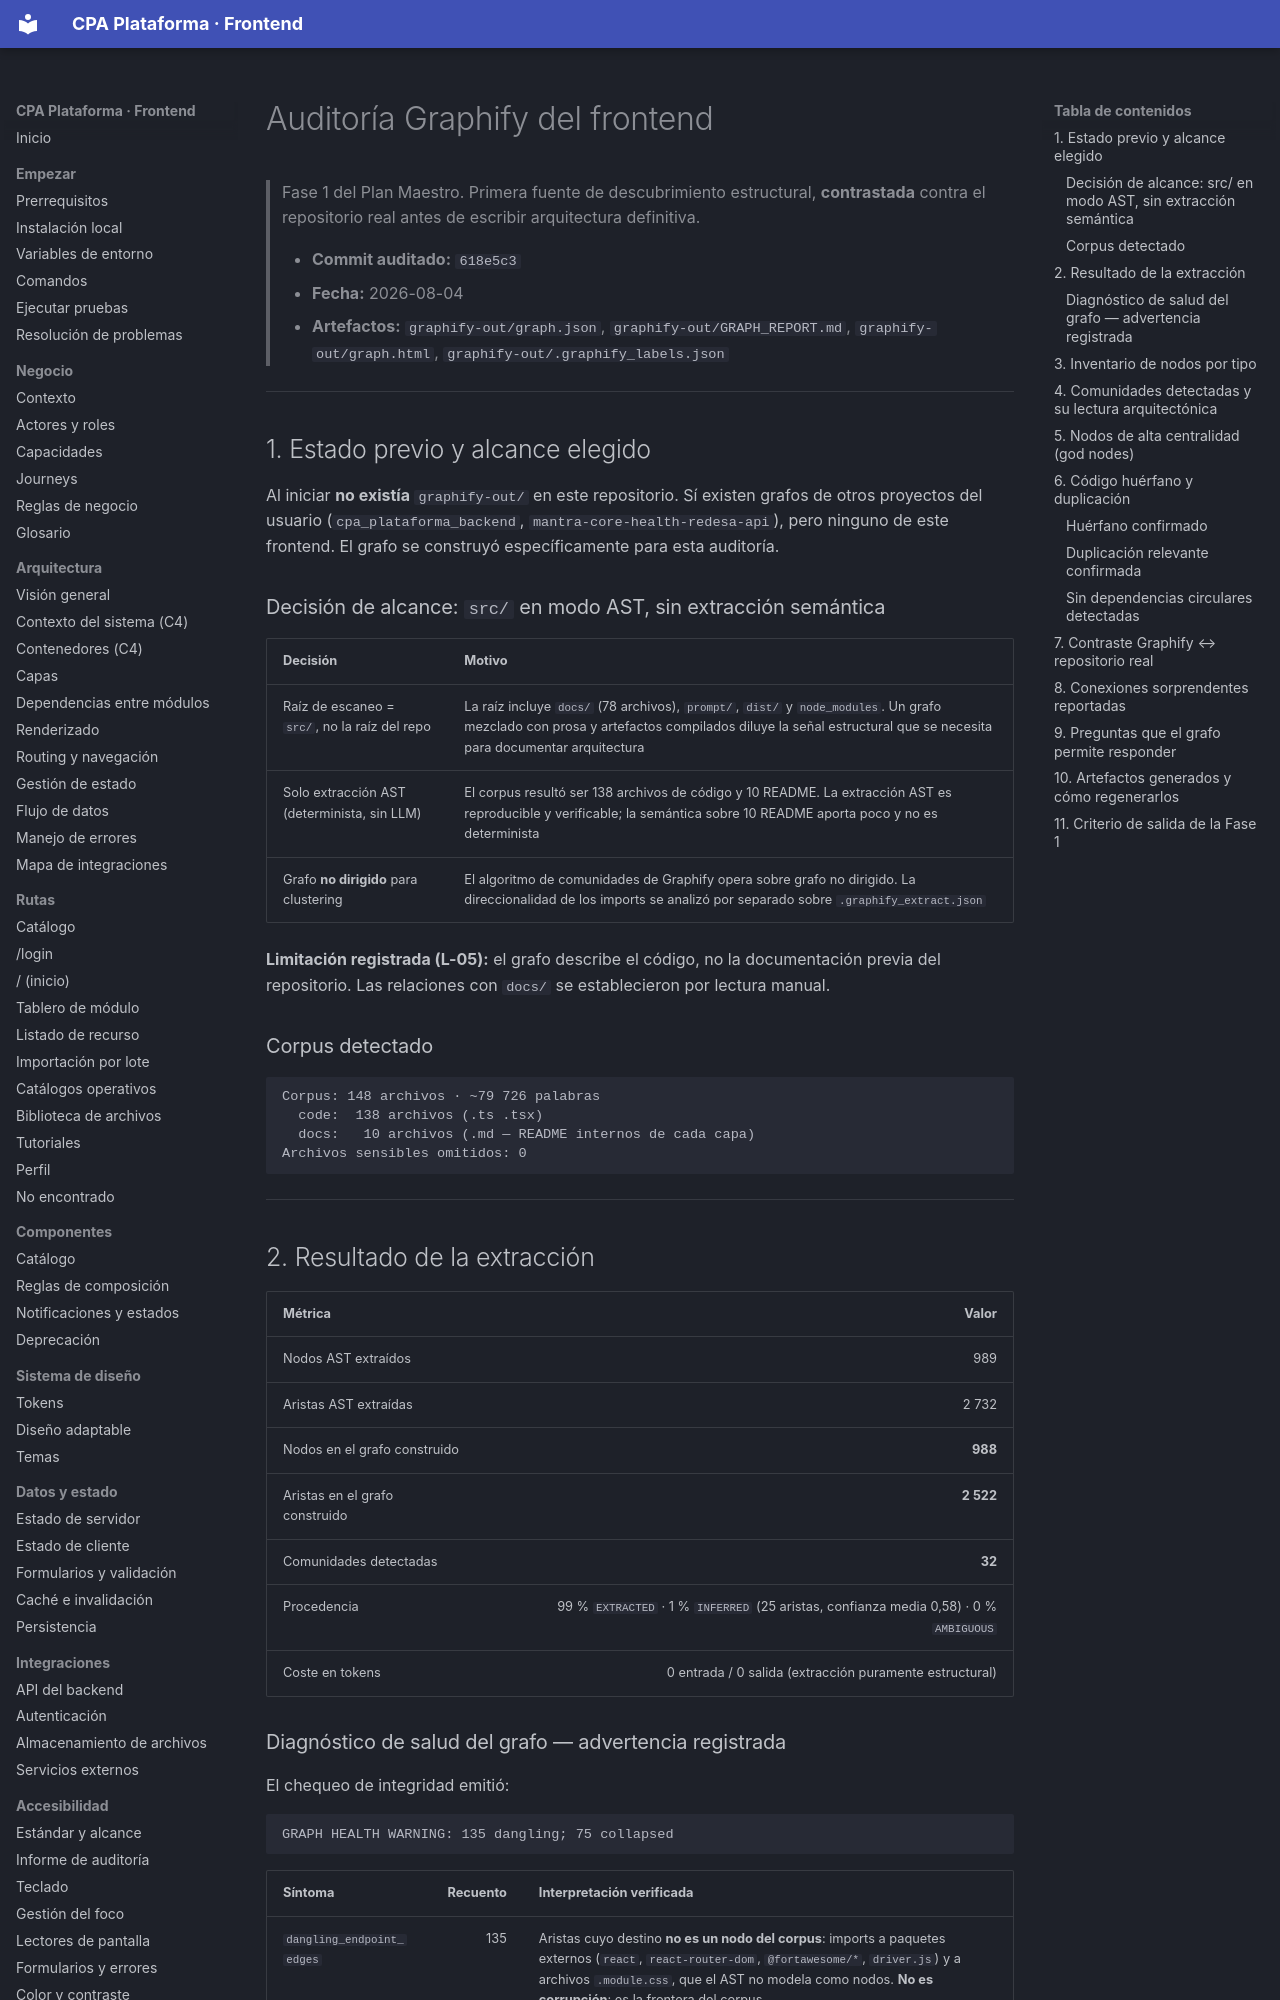

repository: PabloArauzCaballero/cpa_plataforma_frontend · page: reports/graphify-audit/index.html · generator: mkdocs

# Auditoría Graphify del frontend

> Fase 1 del Plan Maestro. Primera fuente de descubrimiento estructural, **contrastada** contra el repositorio real antes de escribir arquitectura definitiva.
>
> - **Commit auditado:** `618e5c3`
> - **Fecha:** 2026-08-04
> - **Artefactos:** `graphify-out/graph.json`, `graphify-out/GRAPH_REPORT.md`, `graphify-out/graph.html`, `graphify-out/.graphify_labels.json`

---

## 1. Estado previo y alcance elegido

Al iniciar **no existía** `graphify-out/` en este repositorio. Sí existen grafos de otros proyectos del usuario (`cpa_plataforma_backend`, `mantra-core-health-redesa-api`), pero ninguno de este frontend. El grafo se construyó específicamente para esta auditoría.

### Decisión de alcance: `src/` en modo AST, sin extracción semántica

| Decisión | Motivo |
| --- | --- |
| Raíz de escaneo = `src/`, no la raíz del repo | La raíz incluye `docs/` (78 archivos), `prompt/`, `dist/` y `node_modules`. Un grafo mezclado con prosa y artefactos compilados diluye la señal estructural que se necesita para documentar arquitectura |
| Solo extracción AST (determinista, sin LLM) | El corpus resultó ser 138 archivos de código y 10 README. La extracción AST es reproducible y verificable; la semántica sobre 10 README aporta poco y no es determinista |
| Grafo **no dirigido** para clustering | El algoritmo de comunidades de Graphify opera sobre grafo no dirigido. La direccionalidad de los imports se analizó por separado sobre `.graphify_extract.json` |

**Limitación registrada (L-05):** el grafo describe el código, no la documentación previa del repositorio. Las relaciones con `docs/` se establecieron por lectura manual.

### Corpus detectado

```
Corpus: 148 archivos · ~79 726 palabras
  code:  138 archivos (.ts .tsx)
  docs:   10 archivos (.md — README internos de cada capa)
Archivos sensibles omitidos: 0
```

---

## 2. Resultado de la extracción

| Métrica | Valor |
| --- | ---: |
| Nodos AST extraídos | 989 |
| Aristas AST extraídas | 2 732 |
| Nodos en el grafo construido | **988** |
| Aristas en el grafo construido | **2 522** |
| Comunidades detectadas | **32** |
| Procedencia | 99 % `EXTRACTED` · 1 % `INFERRED` (25 aristas, confianza media 0,58) · 0 % `AMBIGUOUS` |
| Coste en tokens | 0 entrada / 0 salida (extracción puramente estructural) |
